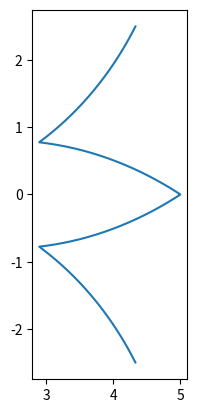

This chart was generated by the following Python code:
""" Hand calculations for torque & stress &ct
"""

import numpy as np
pi = np.pi
from scipy import signal
import matplotlib.pyplot as plt

def get_prnt(disp):
  # Conditional print wrapper
  def prnt(*s):
    if disp:
      print(*s)
  return prnt
  
class Ball:
  ## Container for parameters
  disp = True
  g = 9.8
  # Uncertain
  mu = 0.01
  # Variable
  R_G = 20e-3
  t_G = 15e-3
  d_bearings = 0.028
  # Locked in
  R_s = 2*1e-3
  rho_G = 7.85e3
  omega_NL_G = 24000*2*pi/60
  T_stall_G = 2e-3
  S_y = 350e6 # Steel
  omega_NL_alpha = 100*2*pi/60
  T_stall_alpha = 7e-2
  N = 157/54 # alpha wheel to shell gear ratio
  I_ball = 7e-4
  KE_baseball = 1/2*0.145*40**2
  Fmax_bearing = 100 # Rated axial load for bearings
  
  def prnt(self, *s):
  # Conditional print wrapper
    if self.disp:
      print(*s)
  
  def run_all(self):
    self.run_general()
    self.run_omega()
    self.run_alpha()
    self.run_shaft_stress()
  
  def run_general(self):
    ## Run some general calculations
    # self.prnt = get_prnt(disp)
    self.m = pi*self.R_G**2 * self.t_G * self.rho_G
    self.prnt(f"Mass m = {self.m:.6f} kg")
    self.I_G = 1/2*self.m * self.R_G**2
    self.prnt(f"Flywheel inertia I_G = {self.I_G:.6e} kg*m^2")
  
  def run_omega(self):
    ## Run calculations involving omega motor
    # Note, this is only during startup. Maybe consider inertial forces too
    self.F_N = self.m * self.g
    self.prnt(f"Bearing load due to weight: {self.F_N:.6f} N")
    self.T_f = self.F_N * self.mu * self.R_s
    # self.prnt(f"Frictional torque = {self.T_f:.6f}")
    self.omega = self.omega_NL_G * (1 - self.T_f / self.T_stall_G)
    self.prnt(f"Equilibrium flywheel speed omega = {self.omega:.6f} rad/s"
      f", which is {100*self.omega/self.omega_NL_G:.3f}% of the no-load speed")
    # Very rough constant acceleration assumption
    t_spinup = self.omega / ((self.T_stall_G-self.T_f)/self.I_G)
    self.prnt(f"Rough spinup time estimate: {t_spinup:0.2f} s")
    self.H = self.I_G * self.omega
    # self.prnt(f"Angular momentum H = {self.H:.6f}")
    self.KE = 1/2*self.I_G*self.omega**2
    self.prnt(f"The KE is {self.KE:.6f} J, which is "
      f"{100*self.KE/self.KE_baseball:.2f}% of that of a 90mph fastball")
  
  def run_alpha(self):
    ## Run calculations involving alpha motor
    self.alphad_NL = self.omega_NL_alpha / self.N
    self.alphad = self.alphad_NL/(1+self.alphad_NL*self.H/(self.N*
      self.T_stall_alpha))
    self.prnt(f"Alpha-dot = {self.alphad:.6f} rad/s"
      f", which is {100*self.alphad/self.alphad_NL:.3f}% of the no-load speed")
    self.Hd = self.H * self.alphad
    self.prnt(f"H-dot = M = {self.Hd:.6f} N-m")
    self.wdot = self.Hd / self.I_ball
    self.prnt(f"Approx. omega_ball-dot = {self.wdot:.6f}")
  
  def run_shaft_stress(self):
    ## Run calculations for shaft bending stress
    self.F_bearings = self.Hd / self.d_bearings
    self.prnt(f"Bearing load due to H-dot: {self.F_bearings:.6f} N")
    # Second moment of area
    self.I2_shaft = pi/4 * self.R_s**4
    self.sigma_B = self.Hd * self.R_s / self.I2_shaft
    self.eta_B = self.S_y / self.sigma_B
    self.prnt(f"Bending safety factor eta_B = {self.eta_B}")
    self.eta_bF = self.Fmax_bearing / self.F_bearings
    self.prnt(f"Bearings safety factor eta_bF = {self.eta_bF}")
  

def saturate(x, lb, ub):
  return np.maximum(np.minimum(x, ub), lb)

def plt_gear(N, th_lims, R0=4, saw_shift=pi):
  """ Plot involute gear profile
  
  I don't think this is quite right.
  
  r(th) = triangle_wave(theta)
  """
  
  v_th = np.linspace(*th_lims, N*100)
  # Angular wavenumber (?)
  lam = 1 / N
  
  R_th = signal.sawtooth(v_th/lam+saw_shift, .5)
  R_th = saturate(R_th, -1, 1)
  
  v_x = (R0+R_th)*np.cos(v_th)
  v_y = (R0+R_th)*np.sin(v_th)
  
  fig, ax = plt.subplots()
  ax.plot(v_x, v_y)
  ax.set_aspect("equal")
  fig.show()
  fig.savefig("gear_tmp.png")
  input("DONE")

if __name__ == "__main__":
  
  # Gear profiles
  plt_gear(12, [-pi/6, pi/6])
  
  if False:
    ball = Ball()
    ball.R_G = 19e-3
    ball.t_G = 16e-3
    ball.run_general()
    ball.run_omega()
    ball.run_alpha()
    ball.run_shaft_stress()
  
  
  if False:
    # Exploring varying gyro dimensions
    
    ball_list = []
    # v_mu = np.linspace(0.001, 0.1, 100)
    v_x = np.linspace(10e-3, 35e-3, 100)
    for xi in v_x:
      ball = Ball()
      ball.disp = False
      # ball.mu = xi
      ball.R_G = xi
      ball.run_all()
      ball_list.append(ball)

    labels = ["KE", "wdot", "eta_B", "eta_bF"] # , "Hd"
    outputs = [[getattr(ball, label) for label in labels] 
      for ball in ball_list]

    from matplotlib import pyplot as plt
    fig, ax = plt.subplots()
    ax.grid()
    lines = ax.plot(v_x, outputs)
    fig.legend(lines, labels)
    fig.show()
    input("DONE")